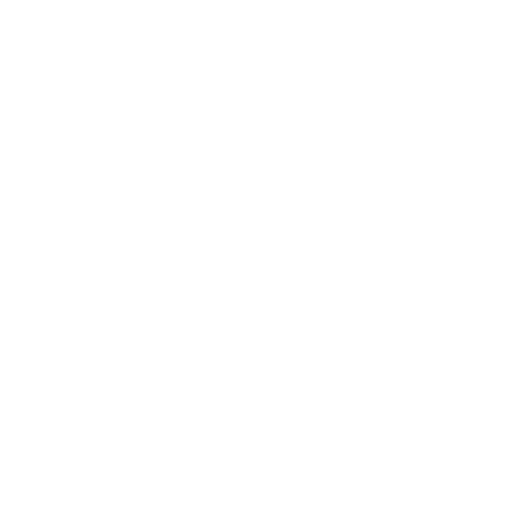
t = 0.00 s
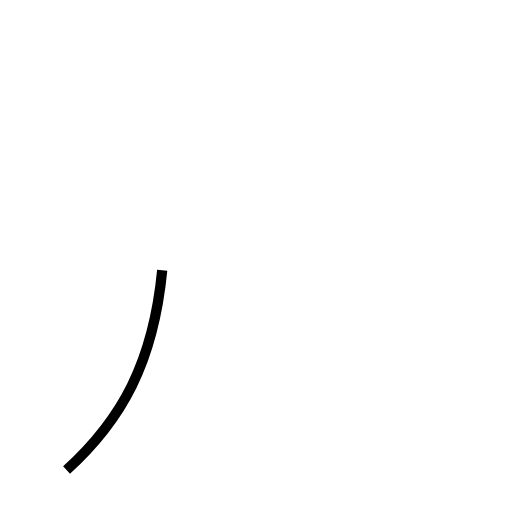
t = 0.67 s
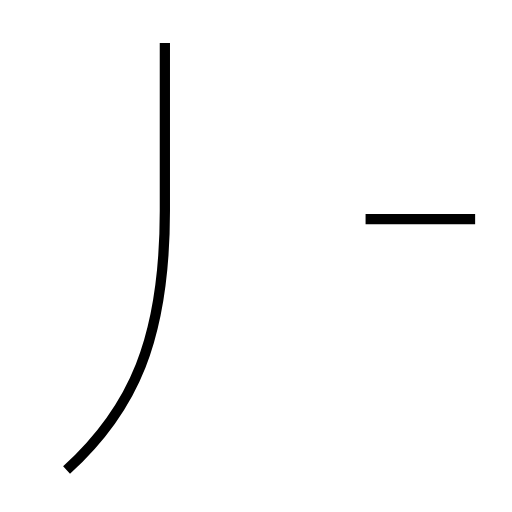
t = 1.65 s
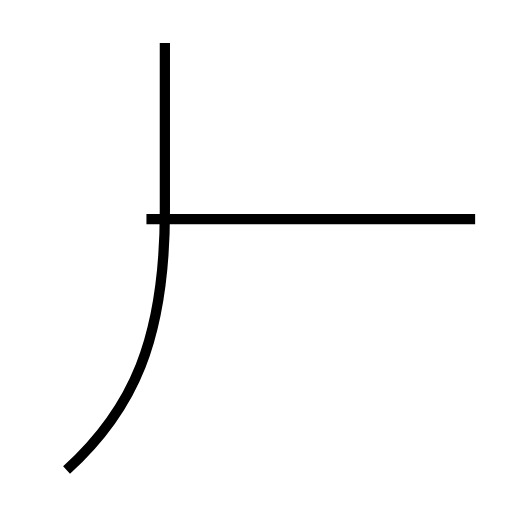
t = 2.30 s
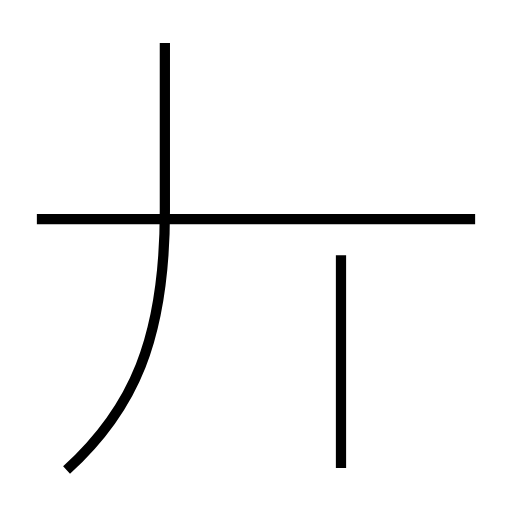
t = 3.24 s
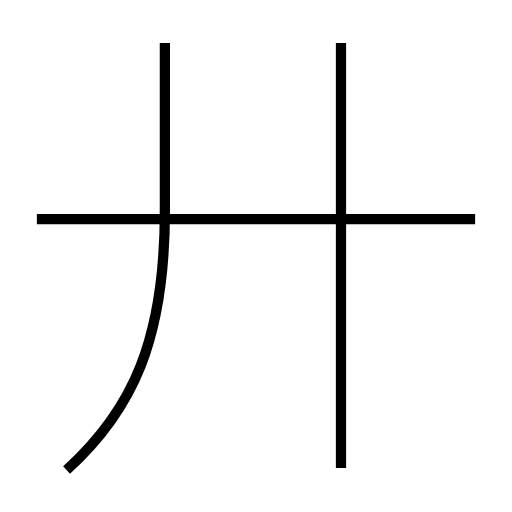
t = 3.86 s

The animated SVG that drew these frames (rendered in a browser with its animation timeline set to each time). Animation: 3 SMIL elements (animate=3); one cycle of 3.86 s.

<?xml version='1.0' encoding='utf-8'?>
<svg viewBox="0.0 -6.0 50.0 50.0" version="1.1" xmlns="http://www.w3.org/2000/svg"><rect x="-1000" y="-1000" width="2000" height="2000" stroke="white" fill="white" /><g style="fill:none;stroke:#000000;stroke-width:1"><path d="M 6.5 1.9 C 13.0 -4.0 16.1 -10.9 16.1 -23.4 L 16.1 -39.8 " transform="translate(0.0 38.0)" stroke-dasharray="44.40092627619876" stroke-dashoffset="44.40092627619876"><animate attributeName="stroke-dashoffset" from="44.40092627619876" to="0" dur="1.3320277882859628s" begin="0s; anim_end.end" fill="freeze" id="anim0" /></path><path d="M 46.4 -22.6 L 3.6 -22.6 " transform="translate(0.0 38.0)" stroke-dasharray="42.8" stroke-dashoffset="42.8"><animate attributeName="stroke-dashoffset" from="42.8" to="0" dur="1.2839999999999998s" begin="anim0.end" fill="freeze" id="anim1" /></path><path d="M 33.3 1.7 L 33.3 -39.8" transform="translate(0.0 38.0)" stroke-dasharray="41.5" stroke-dashoffset="41.5"><animate attributeName="stroke-dashoffset" from="41.5" to="0" dur="1.2449999999999999s" begin="anim1.end" fill="freeze" id="anim_end" /></path></g></svg>
